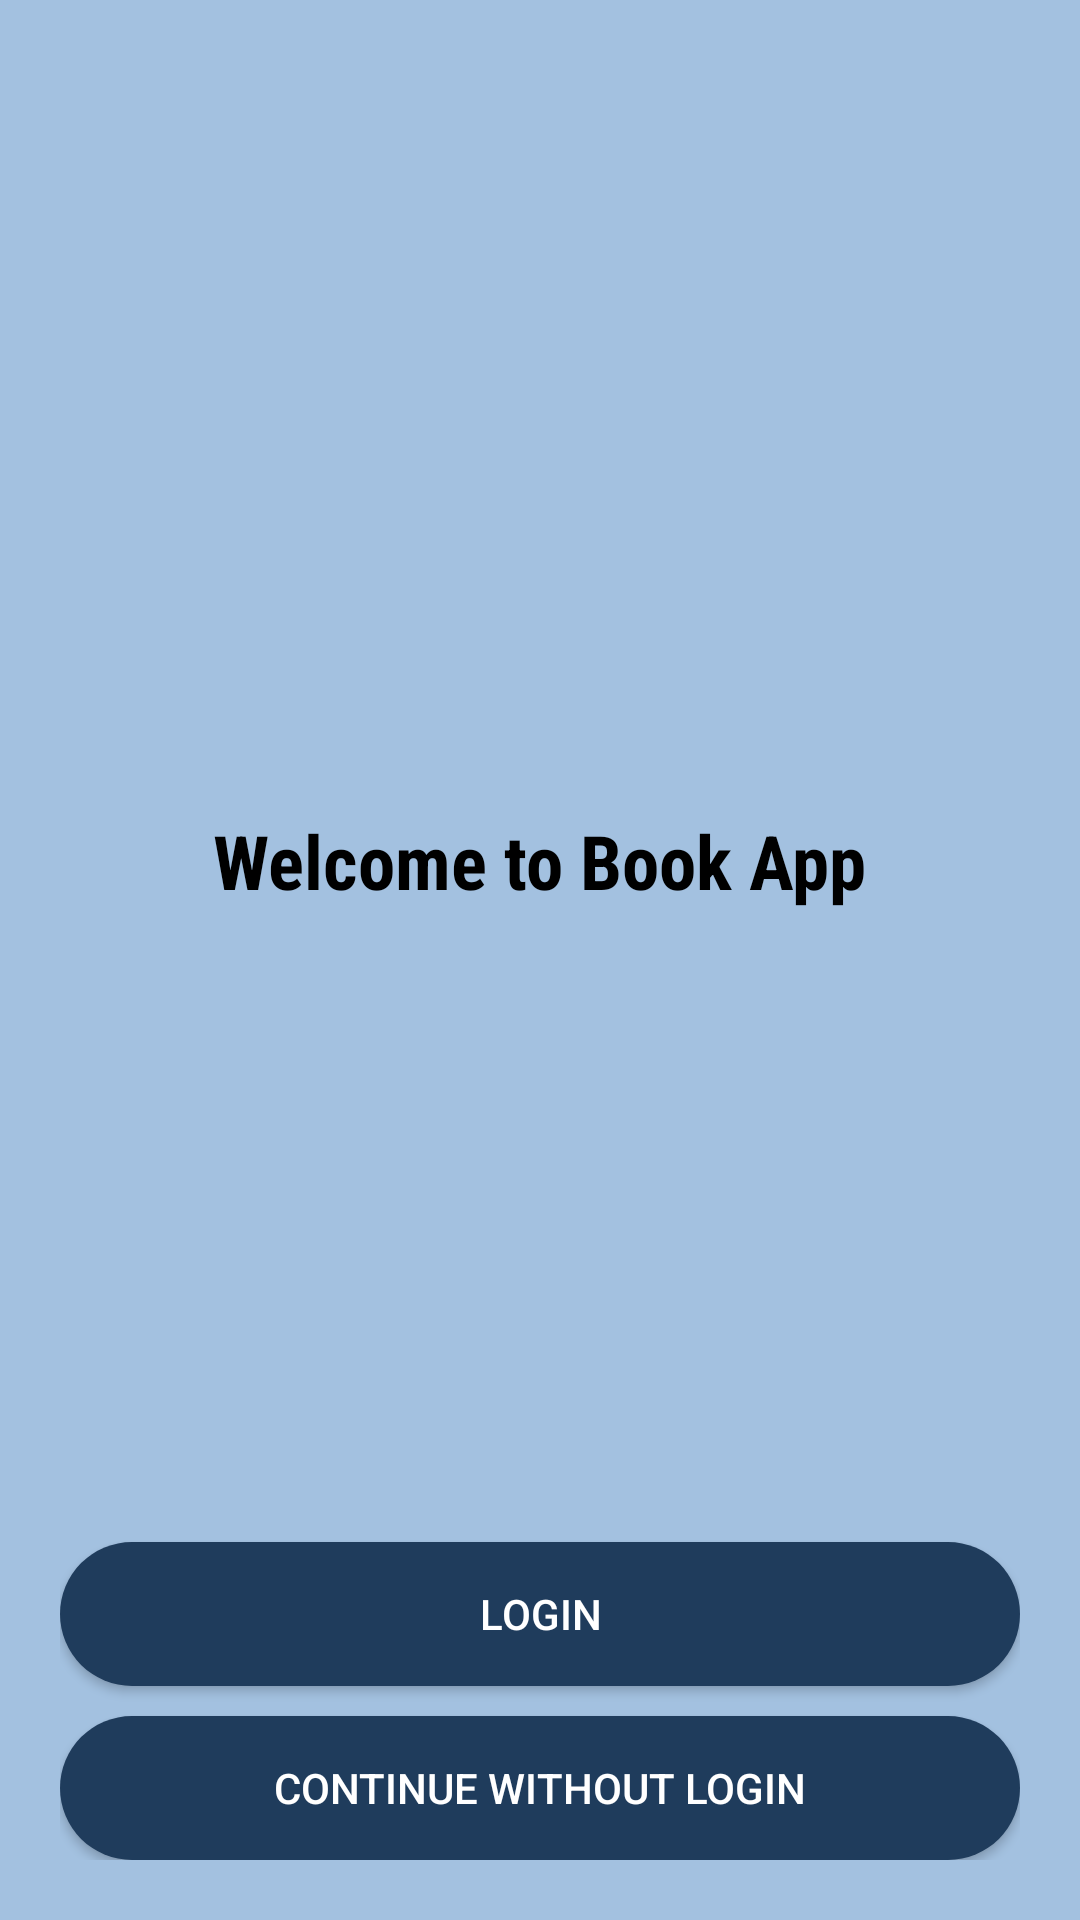

This screen was rendered from an Android layout file. Write that file and the resources it references.
<!-- AndroidManifest.xml: application theme Theme.MaterialComponents.Light.NoActionBar -->
<!-- res/layout/activity_main.xml -->
<?xml version="1.0" encoding="utf-8"?>
<RelativeLayout xmlns:android="http://schemas.android.com/apk/res/android"
    xmlns:app="http://schemas.android.com/apk/res-auto"
    xmlns:tools="http://schemas.android.com/tools"
    android:id="@+id/main"
    android:layout_width="match_parent"
    android:layout_height="match_parent"
    android:background="@color/bglight01"
    android:padding="20dp"
    android:fitsSystemWindows="true"
    tools:context=".activities.MainActivity">

    <ImageView
        android:id="@+id/iconIv"
        android:layout_width="200dp"
        android:layout_height="200dp"
        android:layout_centerHorizontal="true"
        android:layout_marginTop="40dp"
        android:src="@drawable/img"/>
    <TextView
        android:layout_width="wrap_content"
        android:layout_height="wrap_content"
        android:layout_below="@id/iconIv"
        android:layout_centerHorizontal="true"
        android:text="Welcome to Book App"
        android:layout_marginTop="10dp"
        android:textStyle="bold"
        android:fontFamily="sans-serif-condensed"
        android:textColor="@color/black"
        android:textSize="25sp"/>
    <Button
        android:id="@+id/loginBtn"
        android:layout_width="match_parent"
        android:layout_height="wrap_content"
        android:layout_marginBottom="10dp"
        android:background="@drawable/shape_button01"
        android:textColor="@color/white"
        android:text="Login"
        android:layout_above="@id/SkipBtn"/>
    <Button
        android:id="@+id/SkipBtn"
        android:layout_width="match_parent"
        android:layout_height="wrap_content"
        android:layout_alignParentBottom="true"
        android:text="Continue without login"
        android:textColor="@color/white"
        android:background="@drawable/shape_button01"/>
</RelativeLayout>
<!-- resources referenced by this layout -->
<resources>
  <color name="bglight01">#a3c1e0</color>
  <color name="black">#FF000000</color>
  <color name="white">#FFFFFFFF</color>
  <!-- drawable shape_button01 (drawable) -->
  <?xml version="1.0" encoding="utf-8"?>
  <shape xmlns:android="http://schemas.android.com/apk/res/android"
      android:shape="rectangle">
      <solid android:color="@color/dark01"/>
      <corners android:radius="100dp"/>
  </shape>
  <color name="dark01">#1f3c5c</color>
</resources>
